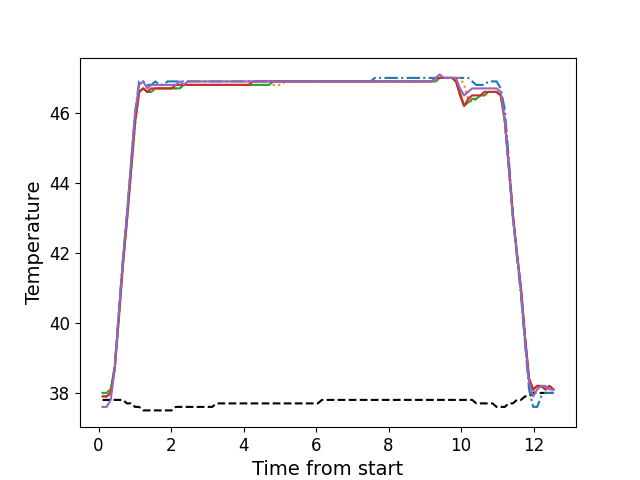

Values plotted in this chart, from the file beside it:
, times, neutral, z1, z2, z3, z4, z5
0, 0.1101, 37.8, 37.9, 38.0, 38.0, 37.9, 37.6
1, 0.2228, 37.8, 37.9, 38.0, 38.0, 37.9, 37.6
2, 0.3357, 37.8, 38.0, 38.1, 38.1, 38.0, 37.8
3, 0.4473, 37.8, 38.8, 38.7, 38.7, 38.7, 38.7
4, 0.5589, 37.8, 40.3, 40.1, 40.1, 40.2, 40.3
5, 0.6711, 37.8, 41.8, 41.6, 41.6, 41.7, 41.8
6, 0.7837, 37.7, 43.1, 42.9, 42.9, 43.0, 43.1
7, 0.8956, 37.7, 44.5, 44.3, 44.3, 44.4, 44.6
8, 1.007, 37.6, 46.0, 45.6, 45.7, 45.8, 46.0
9, 1.12, 37.6, 46.9, 46.6, 46.6, 46.6, 46.8
10, 1.231, 37.5, 46.9, 46.7, 46.7, 46.7, 46.9
11, 1.344, 37.5, 46.8, 46.6, 46.6, 46.6, 46.7
12, 1.456, 37.5, 46.8, 46.6, 46.6, 46.7, 46.8
13, 1.567, 37.5, 46.9, 46.7, 46.7, 46.7, 46.8
14, 1.68, 37.5, 46.8, 46.7, 46.7, 46.7, 46.8
15, 1.791, 37.5, 46.8, 46.7, 46.7, 46.7, 46.8
16, 1.904, 37.5, 46.9, 46.7, 46.7, 46.7, 46.8
17, 2.016, 37.5, 46.9, 46.7, 46.7, 46.7, 46.8
18, 2.128, 37.6, 46.9, 46.7, 46.7, 46.8, 46.8
19, 2.24, 37.6, 46.9, 46.7, 46.7, 46.8, 46.9
20, 2.352, 37.6, 46.9, 46.8, 46.8, 46.8, 46.8
21, 2.465, 37.6, 46.9, 46.8, 46.8, 46.8, 46.9
22, 2.577, 37.6, 46.9, 46.8, 46.8, 46.8, 46.9
23, 2.688, 37.6, 46.9, 46.8, 46.8, 46.8, 46.9
24, 2.8, 37.6, 46.9, 46.8, 46.8, 46.8, 46.9
25, 2.913, 37.6, 46.9, 46.8, 46.8, 46.8, 46.9
26, 3.025, 37.6, 46.9, 46.8, 46.8, 46.8, 46.9
27, 3.136, 37.6, 46.9, 46.8, 46.8, 46.8, 46.9
28, 3.249, 37.7, 46.9, 46.8, 46.8, 46.8, 46.9
29, 3.361, 37.7, 46.9, 46.8, 46.8, 46.8, 46.9
30, 3.473, 37.7, 46.9, 46.8, 46.8, 46.8, 46.9
31, 3.585, 37.7, 46.9, 46.8, 46.8, 46.8, 46.9
32, 3.697, 37.7, 46.9, 46.8, 46.8, 46.8, 46.9
33, 3.81, 37.7, 46.9, 46.8, 46.8, 46.8, 46.9
34, 3.921, 37.7, 46.9, 46.8, 46.8, 46.8, 46.9
35, 4.033, 37.7, 46.9, 46.8, 46.8, 46.8, 46.9
36, 4.145, 37.7, 46.9, 46.8, 46.8, 46.8, 46.9
37, 4.257, 37.7, 46.9, 46.8, 46.8, 46.9, 46.9
38, 4.369, 37.7, 46.9, 46.8, 46.8, 46.9, 46.9
39, 4.482, 37.7, 46.9, 46.8, 46.8, 46.9, 46.9
40, 4.593, 37.7, 46.9, 46.8, 46.8, 46.9, 46.9
41, 4.706, 37.7, 46.9, 46.8, 46.8, 46.9, 46.9
42, 4.818, 37.7, 46.9, 46.8, 46.9, 46.9, 46.9
43, 4.929, 37.7, 46.9, 46.8, 46.9, 46.9, 46.9
44, 5.042, 37.7, 46.9, 46.8, 46.9, 46.9, 46.9
45, 5.154, 37.7, 46.9, 46.9, 46.9, 46.9, 46.9
46, 5.266, 37.7, 46.9, 46.9, 46.9, 46.9, 46.9
47, 5.378, 37.7, 46.9, 46.9, 46.9, 46.9, 46.9
48, 5.49, 37.7, 46.9, 46.9, 46.9, 46.9, 46.9
49, 5.602, 37.7, 46.9, 46.9, 46.9, 46.9, 46.9
50, 5.714, 37.7, 46.9, 46.9, 46.9, 46.9, 46.9
51, 5.826, 37.7, 46.9, 46.9, 46.9, 46.9, 46.9
52, 5.939, 37.7, 46.9, 46.9, 46.9, 46.9, 46.9
53, 6.05, 37.7, 46.9, 46.9, 46.9, 46.9, 46.9
54, 6.162, 37.8, 46.9, 46.9, 46.9, 46.9, 46.9
55, 6.274, 37.8, 46.9, 46.9, 46.9, 46.9, 46.9
56, 6.387, 37.8, 46.9, 46.9, 46.9, 46.9, 46.9
57, 6.499, 37.8, 46.9, 46.9, 46.9, 46.9, 46.9
58, 6.61, 37.8, 46.9, 46.9, 46.9, 46.9, 46.9
59, 6.722, 37.8, 46.9, 46.9, 46.9, 46.9, 46.9
... 52 more rows
